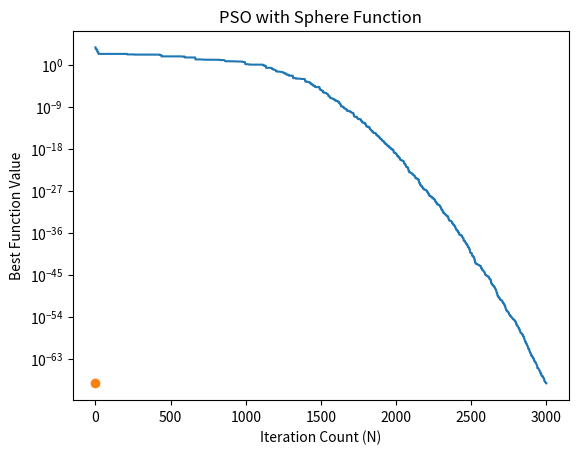

Python code for this plot:
"""
Build: docker build -t pos .
Run: docker run -v output:/app/output pso 
"""

# Import necessary libraries
import numpy as np
import matplotlib.pyplot as plt
import logging
import datetime

# Get the current date and time
current_datetime = datetime.datetime.now()

# Configure logging
logging.basicConfig(level=logging.INFO)

# Define the Sphere function for optimization
def Sphere(x):
    return np.sum(np.square(x))

# Input parameters for the Particle Swarm Optimization (PSO) algorithm
d = 10  # Dimensionality of the problem
xMin, xMax = -100, 100  # Search space boundaries
vMin, vMax = -0.2 * (xMax - xMin), 0.2 * (xMax - xMin)  # Velocity boundaries
MaxIt = 3000  # Maximum number of iterations
ps = 20  # Number of particles
c1 = 2  # Cognitive coefficient
c2 = 2  # Social coefficient
w = 0.9 - ((0.9 - 0.4) / MaxIt) * np.linspace(0, MaxIt, MaxIt)  # Inertia weight

# Particle Swarm Optimization Algorithm
def Optimization():
    # Define the Particle class
    class Particle():
        def __init__(self):
            # Initialize particle positions and velocities randomly within the search space
            self.position = np.random.uniform(xMin, 50, [ps, d])
            self.velocity = np.random.uniform(vMin, vMax, [ps, d])

            # Initialize particle cost and personal best
            self.cost = np.zeros(ps)
            self.cost[:] = Sphere(self.position[:])
            self.pbest = np.copy(self.position)
            self.pbest_cost = np.copy(self.cost)
            self.index = np.argmin(self.pbest_cost)

            # Initialize global best
            self.gbest = self.pbest[self.index]
            self.gbest_cost = self.pbest_cost[self.index]
            self.bestCost = np.zeros(MaxIt)

        # Limit particle velocities within specified bounds
        def limitV(self, V):
            for i in range(len(V)):
                if V[i] > vMax:
                    V[i] = vMax
                if V[i] < vMin:
                    V[i] = vMin
            return V

        # Limit particle positions within specified bounds
        def limitX(self, X):
            for i in range(len(X)):
                if X[i] > xMax:
                    X[i] = xMax
                if X[i] < xMin:
                    X[i] = xMin
            return X

        # Evaluate the particles and perform PSO optimization
        def Evaluate(self):
            logging.info("Starting PSO optimization")
            for it in range(MaxIt):
                for i in range(ps):
                    # Update particle velocity
                    self.velocity[i] = (
                        w[it] * self.velocity[i]
                        + c1 * np.random.rand(d) * (self.pbest[i] - self.position[i])
                        + c2 * np.random.rand(d) * (self.gbest - self.position[i])
                    )
                    self.velocity[i] = self.limitV(self.velocity[i])

                    # Update particle position
                    self.position[i] = self.position[i] + self.velocity[i]
                    self.position[i] = self.limitX(self.position[i])

                    # Evaluate the new position
                    self.cost[i] = Sphere(self.position[i])

                    # Update personal best and global best
                    if self.cost[i] < self.pbest_cost[i]:
                        self.pbest[i] = self.position[i]
                        self.pbest_cost[i] = self.cost[i]

                        if self.pbest_cost[i] < self.gbest_cost:
                            self.gbest = self.pbest[i]
                            self.gbest_cost = self.pbest_cost[i]

                self.bestCost[it] = self.gbest_cost
                

        # Plot the optimization results
        def Plot(self):
            plt.semilogy(self.bestCost)
            plt.xlabel("Iteration Count (N)")
            plt.ylabel("Best Function Value")
            plt.title("PSO with Sphere Function")
            print("Optimal Fitness Value: ", self.gbest_cost)
            plt.plot(self.gbest_cost, '-o')
            # Save the plot with a timestamp in the filename
            #current_time = datetime.datetime.now().time()
            #plt.savefig(f"./output/output-{current_time}.png")
            
            plt.show()
           
            

    # Create a Particle object and perform PSO optimization
    p = Particle()
    p.Evaluate()
    p.Plot()

# Entry point of the program
if __name__ == "__main__":
    Optimization()
